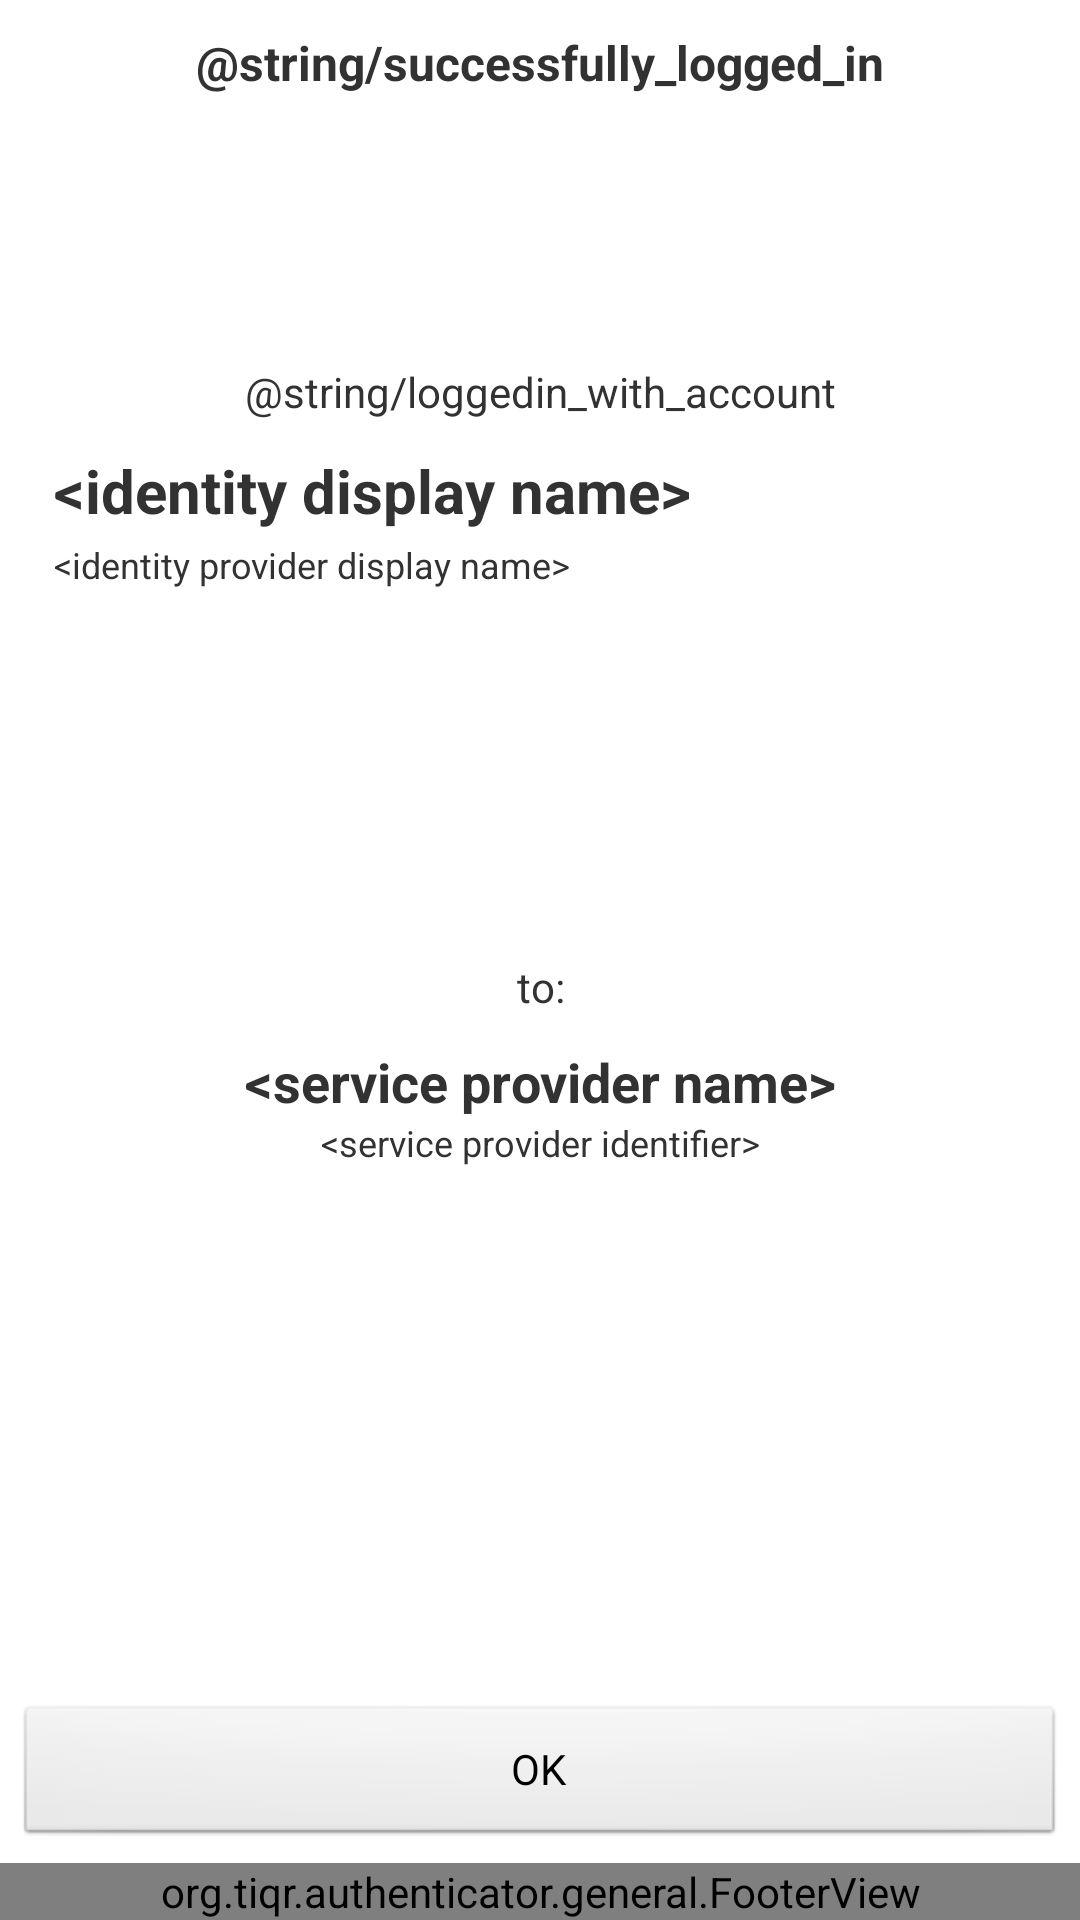

Here is an Android app screen rendered from its layout file. Give the layout XML and the strings, colors and styles it references.
<!-- AndroidManifest.xml: application theme Theme.Surfnet -->
<!-- res/layout/authentication_summary.xml -->
<?xml version="1.0" encoding="utf-8"?>
<LinearLayout xmlns:android="http://schemas.android.com/apk/res/android"
	android:orientation="vertical" android:layout_width="fill_parent"
	android:layout_height="fill_parent">
<TableLayout xmlns:android="http://schemas.android.com/apk/res/android"
	android:layout_width="fill_parent" android:layout_height="wrap_content" android:layout_gravity="bottom" android:gravity="bottom"
	android:layout_weight="3"
	android:paddingLeft="5dp" android:paddingRight="5dp"
	android:paddingTop="10dp" android:paddingBottom="5dp"
	android:stretchColumns="*">
	<TableRow android:layout_height="fill_parent"
		android:layout_width="fill_parent" android:layout_weight="1">
		<LinearLayout xmlns:android="http://schemas.android.com/apk/res/android"
			android:orientation="vertical" android:layout_width="fill_parent"
			android:layout_height="fill_parent">
			<TextView android:layout_width="fill_parent"
				android:gravity="center" android:layout_height="wrap_content"
				android:text="@string/successfully_logged_in" android:textStyle="bold"
				android:textSize="16dp" android:id="@+id/title" />
		</LinearLayout>
	</TableRow>

	<TableRow android:layout_height="wrap_content"
		android:layout_width="fill_parent" android:layout_weight="1">
		<LinearLayout xmlns:android="http://schemas.android.com/apk/res/android"
			android:orientation="vertical" android:layout_width="fill_parent"
			android:layout_height="wrap_content">
			<TextView android:layout_width="fill_parent"
				android:gravity="center" android:layout_height="wrap_content"
				android:text="@string/loggedin_with_account" android:id="@+id/description"
				android:paddingBottom="10dp" />
			<LinearLayout xmlns:android="http://schemas.android.com/apk/res/android"
				android:orientation="horizontal" android:layout_width="fill_parent"
				android:layout_height="wrap_content" android:paddingLeft="8dp">
				<ImageView android:id="@+id/identity_provider_logo"
					android:layout_width="wrap_content"
					android:layout_height="80dip" />
				<LinearLayout xmlns:android="http://schemas.android.com/apk/res/android"
					android:orientation="vertical" android:layout_width="fill_parent"
					android:paddingLeft="5dp" android:gravity="center_vertical" android:layout_height="wrap_content">
					<TextView android:layout_width="fill_parent"
						android:gravity="left" android:layout_height="wrap_content"
						android:textSize="20dp" android:id="@+id/display_name"
						android:textStyle="bold" android:text="&lt;identity display name&gt;" />
					<TextView android:id="@+id/identity_provider_name"
						android:paddingTop="3dp" android:gravity="left" android:textSize="12dp"
						android:layout_width="fill_parent" android:layout_height="wrap_content"
						android:text="&lt;identity provider display name&gt;" />
				</LinearLayout>
			</LinearLayout>
			
		</LinearLayout>
	</TableRow>

	<TableRow android:layout_height="fill_parent"
		android:layout_width="fill_parent" android:layout_weight="2">
		<LinearLayout xmlns:android="http://schemas.android.com/apk/res/android"
			android:orientation="vertical" android:layout_width="fill_parent"
			android:layout_height="fill_parent">
			<TextView android:layout_width="fill_parent"
				android:gravity="center" android:layout_height="wrap_content"
				android:text="@string/to_service_provider" android:paddingBottom="10dp" />
			<TextView android:layout_width="fill_parent"
				android:layout_height="wrap_content" android:id="@+id/service_provider_display_name"
				android:gravity="center" android:text="&lt;service provider name&gt;"
				android:textStyle="bold" android:textSize="18dp"/>
			<TextView android:layout_width="fill_parent"
				android:layout_height="wrap_content" android:id="@+id/service_provider_identifier"
				android:gravity="center" android:textSize="12dp" android:text="&lt;service provider identifier&gt;" />
		</LinearLayout>
	</TableRow>

	<TableRow android:layout_height="fill_parent"
		android:layout_width="fill_parent" android:layout_weight="0">
		<LinearLayout xmlns:android="http://schemas.android.com/apk/res/android"
			android:orientation="vertical" android:layout_width="fill_parent"
			android:layout_height="fill_parent">
			<Button android:text="@string/ok_button" android:id="@+id/confirm_button"
				android:layout_width="fill_parent" android:layout_height="wrap_content" />
		</LinearLayout>
	</TableRow>
</TableLayout>
<org.example.authenticator.general.FooterView
		android:id="@+id/fallbackFooterView" android:layout_width="fill_parent"
		android:layout_height="wrap_content"/>
</LinearLayout>
<!-- resources referenced by this layout -->
<resources>
  <string name="loggedin_with_account">Sie sind mit dem folgenden Benutzerkonto eingeloggt</string>
  <string name="ok_button">OK</string>
  <string name="successfully_logged_in">Sie haben sich erfolgreich angemeldet!</string>
  <string name="to_service_provider">to:</string>
  <style name="Theme.Surfnet" parent="@android:style/Theme.Light">
          <item name="android:windowTitleSize">45dip</item>
          <item name="android:windowTitleStyle">@style/SurfnetWindowTitle</item>
          <item name="android:windowTitleBackgroundStyle">@style/SurfnetWindowTitleBackground</item>
  	</style>
  <style name="SurfnetWindowTitle">
          <item name="android:shadowDx">0</item>
          <item name="android:shadowDy">0</item>
          <item name="android:shadowRadius">2</item>
          <item name="android:shadowColor">#000</item>
          <item name="android:textSize">16dip</item>
          <item name="android:textColor">#FFFFFF</item>
          <item name="android:textStyle">bold</item>
          <item name="android:paddingLeft">5dip</item>    
      </style>
  <style name="SurfnetWindowTitleBackground">
          <item name="android:background">#ABBD26</item>
      </style>
</resources>
